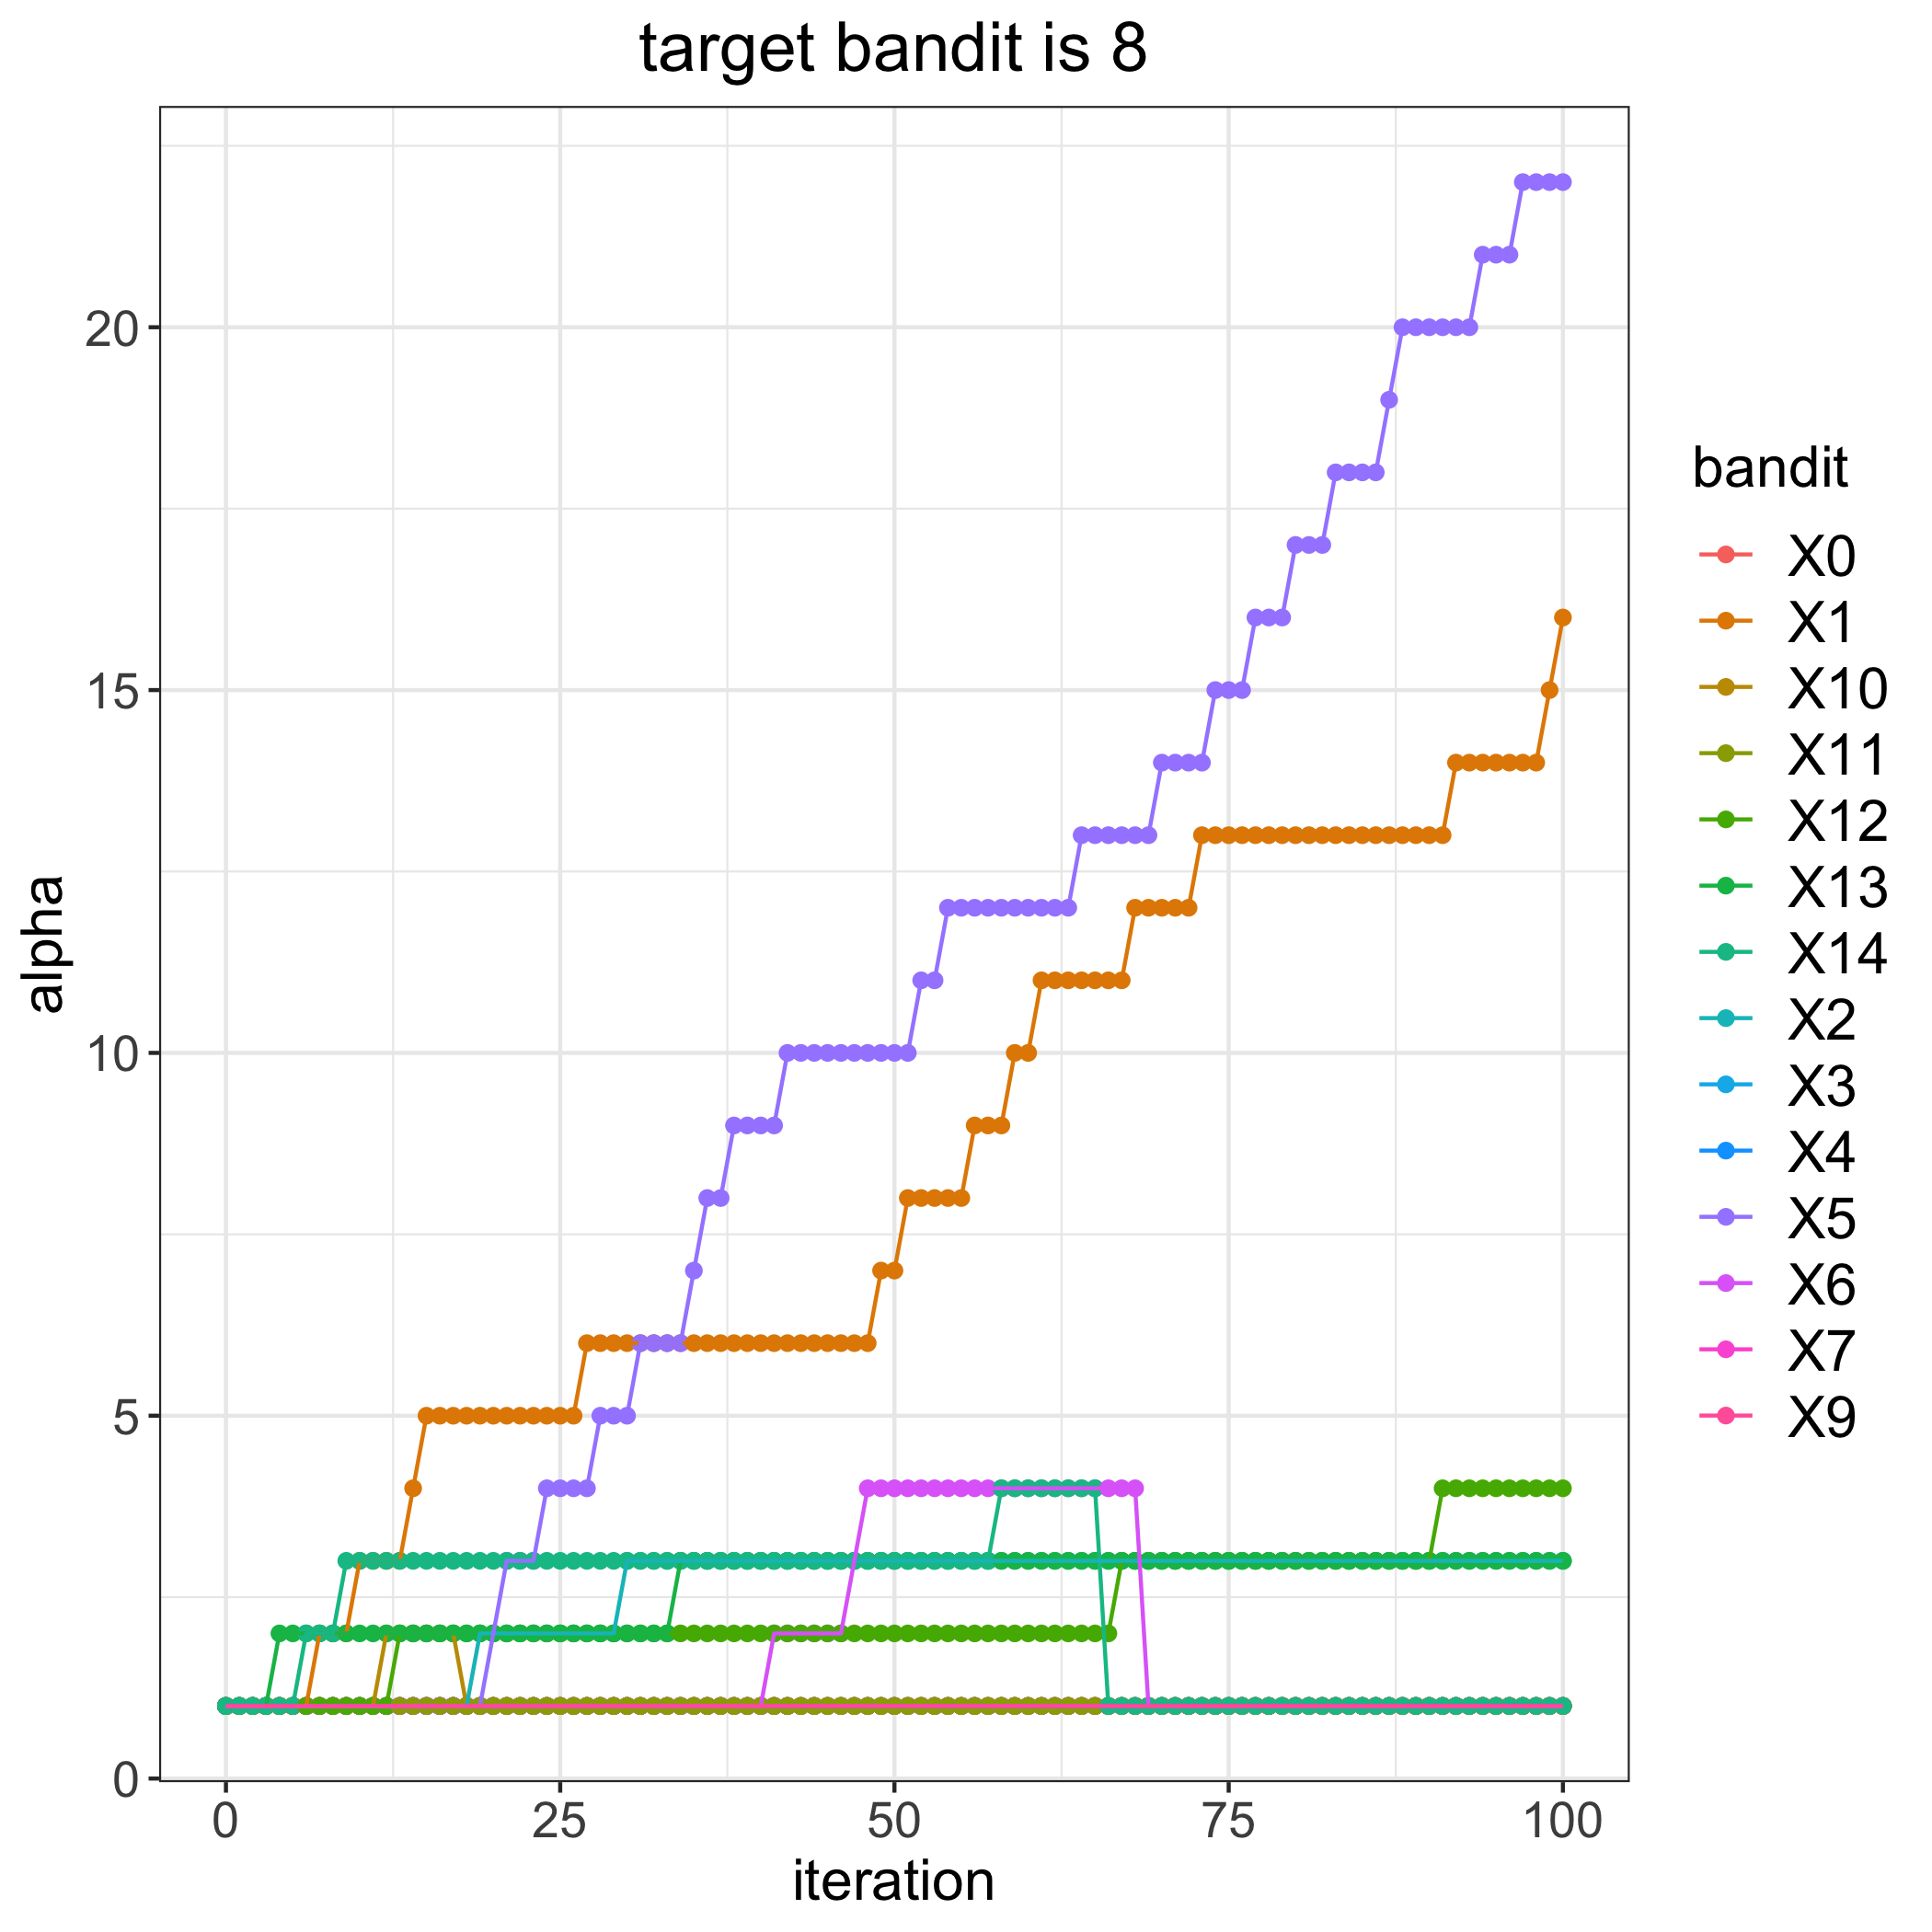

The file beside this chart, header and first rows:
, 0, 1, 2, 3, 4, 5, 6, 7, 9, 10, 11, 12, 13, 14
0, 1, 1, 1, 1, 1, 1, 1, 1, 1, 1, 1, 1, 1, 1
1, 1, 1, 1, 1, 1, 1, 1, 1, 1, 1, 1, 1, 1, 1
2, 1, 1, 1, 1, 1, 1, 1, 1, 1, 1, 1, 1, 1, 1
3, 1, 1, 1, 1, 1, 1, 1, 1, 1, 1, 1, 1, 1, 1
4, 1, 1, 1, 1, 1, 1, 1, 1, 1, 1, 1, 1, 2, 1
5, 1, 1, 1, 1, 1, 1, 1, 1, 1, 1, 1, 1, 2, 1
6, 1, 1, 1, 1, 1, 1, 1, 1, 1, 1, 1, 1, 2, 2
7, 1, 2, 1, 1, 1, 1, 1, 1, 1, 1, 1, 1, 2, 2
8, 1, 2, 1, 1, 1, 1, 1, 1, 1, 1, 1, 1, 2, 2
9, 1, 2, 1, 1, 1, 1, 1, 1, 1, 1, 1, 1, 2, 3
10, 1, 3, 1, 1, 1, 1, 1, 1, 1, 1, 1, 1, 2, 3
11, 1, 3, 1, 1, 1, 1, 1, 1, 1, 1, 1, 1, 2, 3
12, 1, 3, 1, 1, 1, 1, 1, 1, 1, 2, 1, 1, 2, 3
13, 1, 3, 1, 1, 1, 1, 1, 1, 1, 2, 1, 2, 2, 3
14, 1, 4, 1, 1, 1, 1, 1, 1, 1, 2, 1, 2, 2, 3
15, 1, 5, 1, 1, 1, 1, 1, 1, 1, 2, 1, 2, 2, 3
16, 1, 5, 1, 1, 1, 1, 1, 1, 1, 2, 1, 2, 2, 3
17, 1, 5, 1, 1, 1, 1, 1, 1, 1, 2, 1, 2, 2, 3
18, 1, 5, 1, 1, 1, 1, 1, 1, 1, 1, 1, 2, 2, 3
19, 1, 5, 2, 1, 1, 1, 1, 1, 1, 1, 1, 2, 2, 3
20, 1, 5, 2, 1, 1, 2, 1, 1, 1, 1, 1, 2, 2, 3
21, 1, 5, 2, 1, 1, 3, 1, 1, 1, 1, 1, 2, 2, 3
22, 1, 5, 2, 1, 1, 3, 1, 1, 1, 1, 1, 2, 2, 3
23, 1, 5, 2, 1, 1, 3, 1, 1, 1, 1, 1, 2, 2, 3
24, 1, 5, 2, 1, 1, 4, 1, 1, 1, 1, 1, 2, 2, 3
25, 1, 5, 2, 1, 1, 4, 1, 1, 1, 1, 1, 2, 2, 3
26, 1, 5, 2, 1, 1, 4, 1, 1, 1, 1, 1, 2, 2, 3
27, 1, 6, 2, 1, 1, 4, 1, 1, 1, 1, 1, 2, 2, 3
28, 1, 6, 2, 1, 1, 5, 1, 1, 1, 1, 1, 2, 2, 3
29, 1, 6, 2, 1, 1, 5, 1, 1, 1, 1, 1, 2, 2, 3
30, 1, 6, 3, 1, 1, 5, 1, 1, 1, 1, 1, 2, 2, 3
31, 1, 6, 3, 1, 1, 6, 1, 1, 1, 1, 1, 2, 2, 3
32, 1, 6, 3, 1, 1, 6, 1, 1, 1, 1, 1, 2, 2, 3
33, 1, 6, 3, 1, 1, 6, 1, 1, 1, 1, 1, 2, 2, 3
34, 1, 6, 3, 1, 1, 6, 1, 1, 1, 1, 1, 2, 3, 3
35, 1, 6, 3, 1, 1, 7, 1, 1, 1, 1, 1, 2, 3, 3
36, 1, 6, 3, 1, 1, 8, 1, 1, 1, 1, 1, 2, 3, 3
37, 1, 6, 3, 1, 1, 8, 1, 1, 1, 1, 1, 2, 3, 3
38, 1, 6, 3, 1, 1, 9, 1, 1, 1, 1, 1, 2, 3, 3
39, 1, 6, 3, 1, 1, 9, 1, 1, 1, 1, 1, 2, 3, 3
40, 1, 6, 3, 1, 1, 9, 1, 1, 1, 1, 1, 2, 3, 3
41, 1, 6, 3, 1, 1, 9, 2, 1, 1, 1, 1, 2, 3, 3
42, 1, 6, 3, 1, 1, 10, 2, 1, 1, 1, 1, 2, 3, 3
43, 1, 6, 3, 1, 1, 10, 2, 1, 1, 1, 1, 2, 3, 3
44, 1, 6, 3, 1, 1, 10, 2, 1, 1, 1, 1, 2, 3, 3
45, 1, 6, 3, 1, 1, 10, 2, 1, 1, 1, 1, 2, 3, 3
46, 1, 6, 3, 1, 1, 10, 2, 1, 1, 1, 1, 2, 3, 3
47, 1, 6, 3, 1, 1, 10, 3, 1, 1, 1, 1, 2, 3, 3
48, 1, 6, 3, 1, 1, 10, 4, 1, 1, 1, 1, 2, 3, 3
49, 1, 7, 3, 1, 1, 10, 4, 1, 1, 1, 1, 2, 3, 3
50, 1, 7, 3, 1, 1, 10, 4, 1, 1, 1, 1, 2, 3, 3
51, 1, 8, 3, 1, 1, 10, 4, 1, 1, 1, 1, 2, 3, 3
52, 1, 8, 3, 1, 1, 11, 4, 1, 1, 1, 1, 2, 3, 3
53, 1, 8, 3, 1, 1, 11, 4, 1, 1, 1, 1, 2, 3, 3
54, 1, 8, 3, 1, 1, 12, 4, 1, 1, 1, 1, 2, 3, 3
55, 1, 8, 3, 1, 1, 12, 4, 1, 1, 1, 1, 2, 3, 3
56, 1, 9, 3, 1, 1, 12, 4, 1, 1, 1, 1, 2, 3, 3
57, 1, 9, 3, 1, 1, 12, 4, 1, 1, 1, 1, 2, 3, 3
58, 1, 9, 3, 1, 1, 12, 4, 1, 1, 1, 1, 2, 3, 4
59, 1, 10, 3, 1, 1, 12, 4, 1, 1, 1, 1, 2, 3, 4
... 41 more rows
